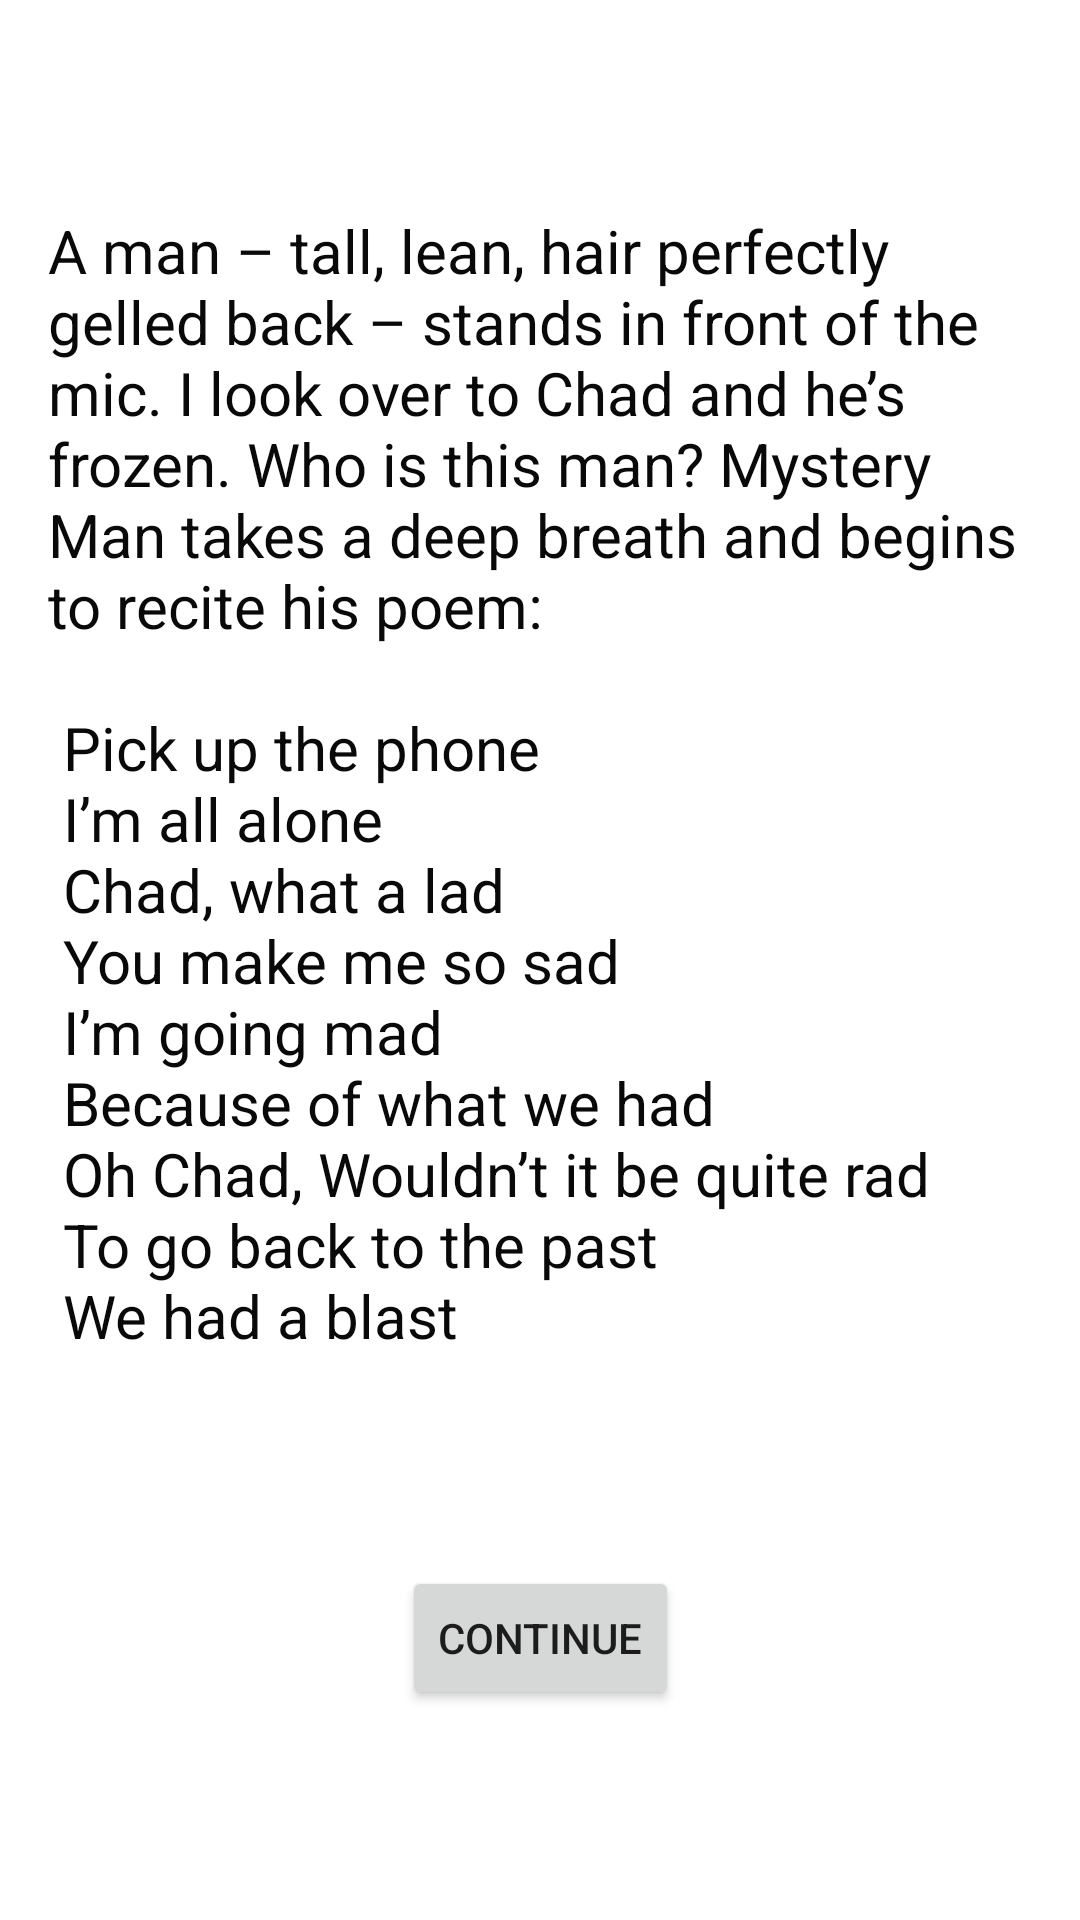

Produce the Android XML layout that renders to this screen, including the resource entries it uses.
<!-- AndroidManifest.xml: application theme Theme.Fate -->
<!-- res/layout/activity_slam_poetry2.xml -->
<?xml version="1.0" encoding="utf-8"?>
<androidx.constraintlayout.widget.ConstraintLayout xmlns:android="http://schemas.android.com/apk/res/android"
    xmlns:app="http://schemas.android.com/apk/res-auto"
    xmlns:tools="http://schemas.android.com/tools"
    android:layout_width="match_parent"
    android:layout_height="match_parent"
    tools:context=".unexpectedEncounter.CoffeeShopActivity">

    <TextView
        android:id="@+id/slam_poetry_2_text"
        android:layout_width="wrap_content"
        android:layout_height="wrap_content"
        android:paddingStart="16dp"
        android:paddingEnd="16dp"
        android:textAlignment="viewStart"
        android:textColor="#090909"
        android:textSize="20sp"
        android:text="@string/slam_poetry_story_p2"
        app:layout_constraintBottom_toTopOf="@+id/slam_poetry_2_continue_button"
        app:layout_constraintEnd_toEndOf="parent"
        app:layout_constraintStart_toStartOf="parent"
        app:layout_constraintTop_toTopOf="parent" />

    <Button
        android:id="@+id/slam_poetry_2_continue_button"
        android:layout_width="wrap_content"
        android:layout_height="wrap_content"
        android:text="@string/continue_button"
        app:layout_constraintBottom_toBottomOf="parent"
        app:layout_constraintEnd_toEndOf="parent"
        app:layout_constraintStart_toStartOf="parent"
        app:layout_constraintTop_toBottomOf="@id/slam_poetry_2_text"/>

</androidx.constraintlayout.widget.ConstraintLayout>
<!-- resources referenced by this layout -->
<resources>
  <string name="continue_button">Continue</string>
  <string name="slam_poetry_story_p2">A man – tall, lean, hair perfectly gelled back – stands in
          front of the mic. I look over to Chad and he’s frozen. Who is this man? Mystery Man takes a
          deep breath and begins to recite his poem:\n
          \n
          Pick up the phone\n
          I’m all alone\n
          Chad, what a lad\n
          You make me so sad\n
          I’m going mad\n
          Because of what we had\n
          Oh Chad, Wouldn’t it be quite rad\n
          To go back to the past\n
          We had a blast</string>
  <style name="Theme.Fate" parent="Theme.MaterialComponents.DayNight.DarkActionBar">
          
          <item name="colorPrimary">@color/purple_500</item>
          <item name="colorPrimaryVariant">@color/purple_700</item>
          <item name="colorOnPrimary">@color/white</item>
          
          <item name="colorSecondary">@color/teal_200</item>
          <item name="colorSecondaryVariant">@color/teal_700</item>
          <item name="colorOnSecondary">@color/black</item>
          
          <item name="android:statusBarColor" tools:targetApi="l">?attr/colorPrimaryVariant</item>
          
      </style>
  <!-- not gathered from this repository: default colours our renderer supplied (Android Studio template values) -->
  <color name="purple_500">#FF6200EE</color>
  <color name="purple_700">#FF3700B3</color>
  <color name="teal_200">#FF03DAC5</color>
  <color name="teal_700">#FF018786</color>
  <color name="black">#FF000000</color>
  <color name="white">#FFFFFFFF</color>
</resources>
